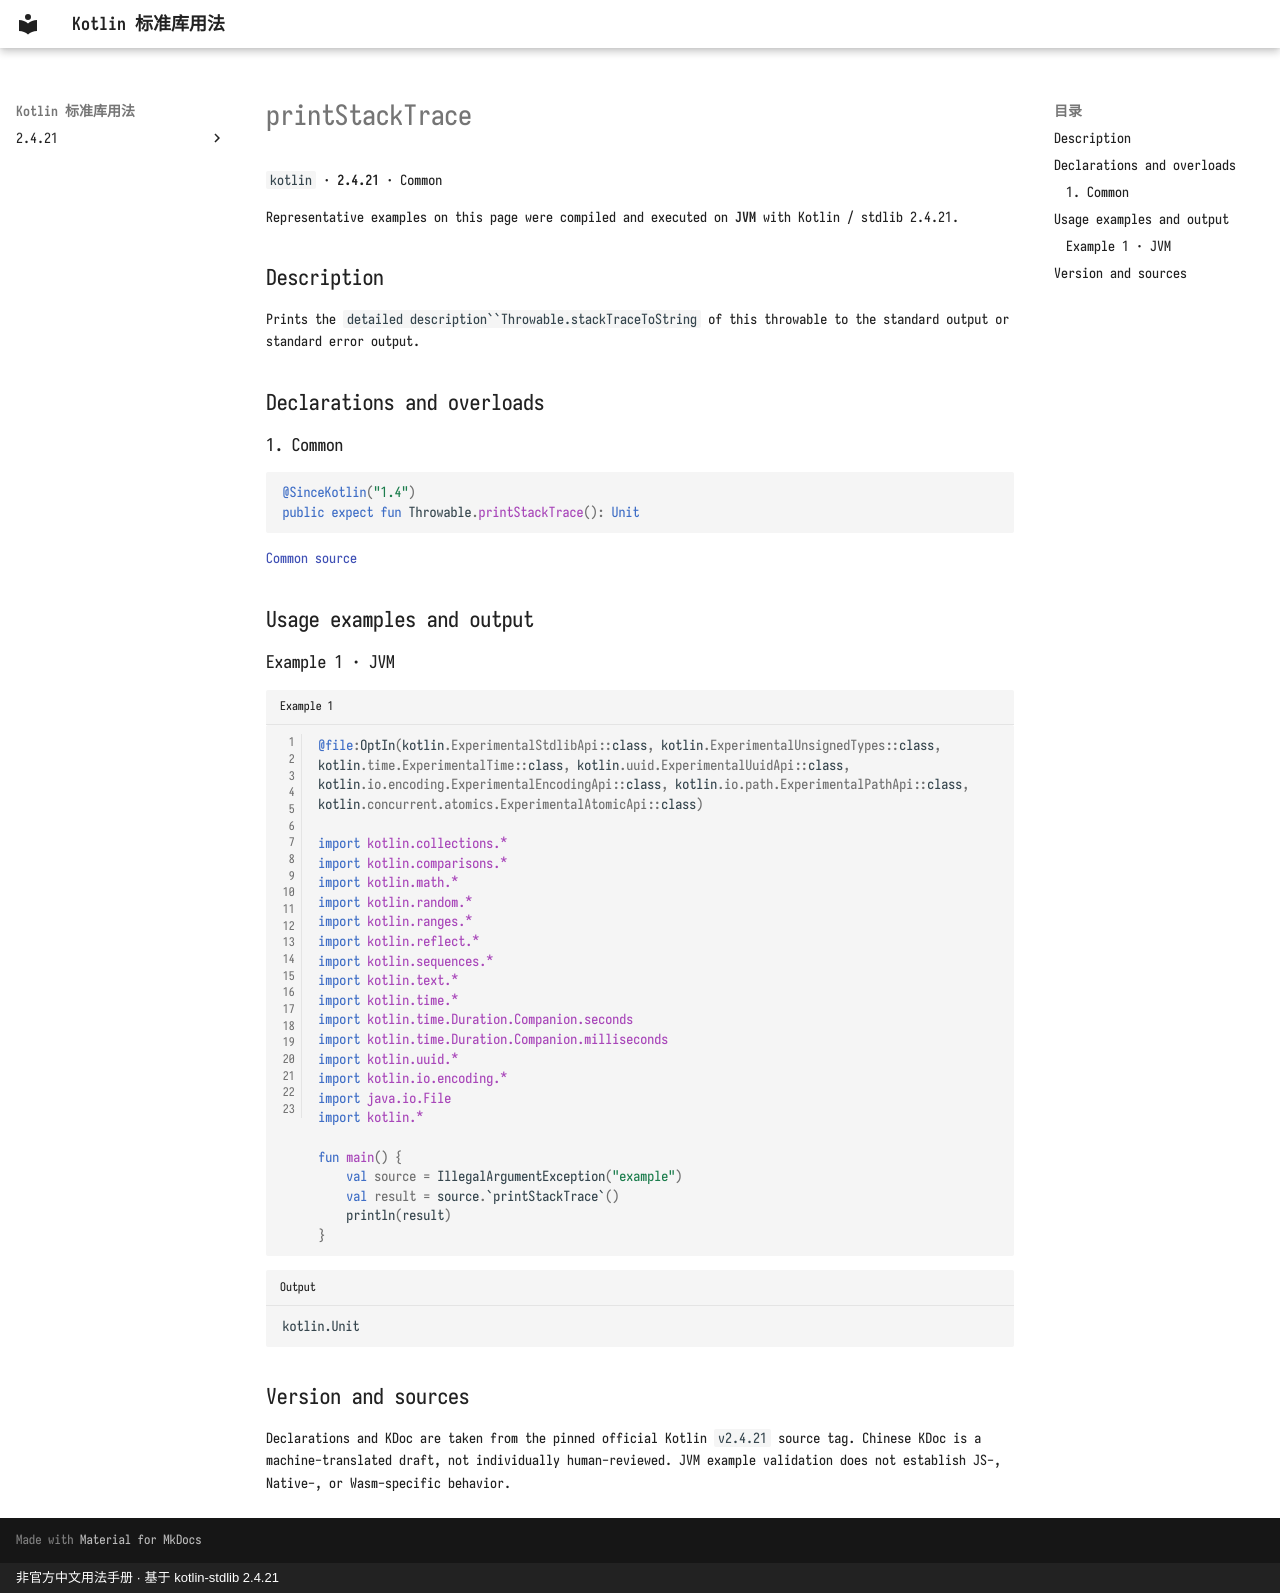

repository: oooooooko/kotlin-stdlib-docs · page: en/api/kotlin/printstacktrace--394ffac5/index.html · generator: mkdocs · copyright: 非官方中文用法手册 · 基于 kotlin-stdlib 2.4.21

# printStackTrace

`kotlin` · **2.4.21** · Common

Representative examples on this page were compiled and executed on **JVM** with Kotlin / stdlib 2.4.21.

## Description

Prints the `detailed description``Throwable.stackTraceToString` of this throwable to the standard output or standard error output.

## Declarations and overloads

### 1. Common

```kotlin
@SinceKotlin("1.4")
public expect fun Throwable.printStackTrace(): Unit
```

[Common source](https://github.com/JetBrains/kotlin/blob/v2.4.21/libraries/stdlib/common/src/kotlin/ExceptionsH.kt#L140)

## Usage examples and output

### Example 1 · JVM

```kotlin title="Example 1" linenums="1"
@file:OptIn(kotlin.ExperimentalStdlibApi::class, kotlin.ExperimentalUnsignedTypes::class, kotlin.time.ExperimentalTime::class, kotlin.uuid.ExperimentalUuidApi::class, kotlin.io.encoding.ExperimentalEncodingApi::class, kotlin.io.path.ExperimentalPathApi::class, kotlin.concurrent.atomics.ExperimentalAtomicApi::class)

import kotlin.collections.*
import kotlin.comparisons.*
import kotlin.math.*
import kotlin.random.*
import kotlin.ranges.*
import kotlin.reflect.*
import kotlin.sequences.*
import kotlin.text.*
import kotlin.time.*
import kotlin.time.Duration.Companion.seconds
import kotlin.time.Duration.Companion.milliseconds
import kotlin.uuid.*
import kotlin.io.encoding.*
import java.io.File
import kotlin.*

fun main() {
    val source = IllegalArgumentException("example")
    val result = source.`printStackTrace`()
    println(result)
}
```

```text title="Output"
kotlin.Unit
```

## Version and sources

Declarations and KDoc are taken from the pinned official Kotlin `v2.4.21` source tag. Chinese KDoc is a machine-translated draft, not individually human-reviewed. JVM example validation does not establish JS-, Native-, or Wasm-specific behavior.
